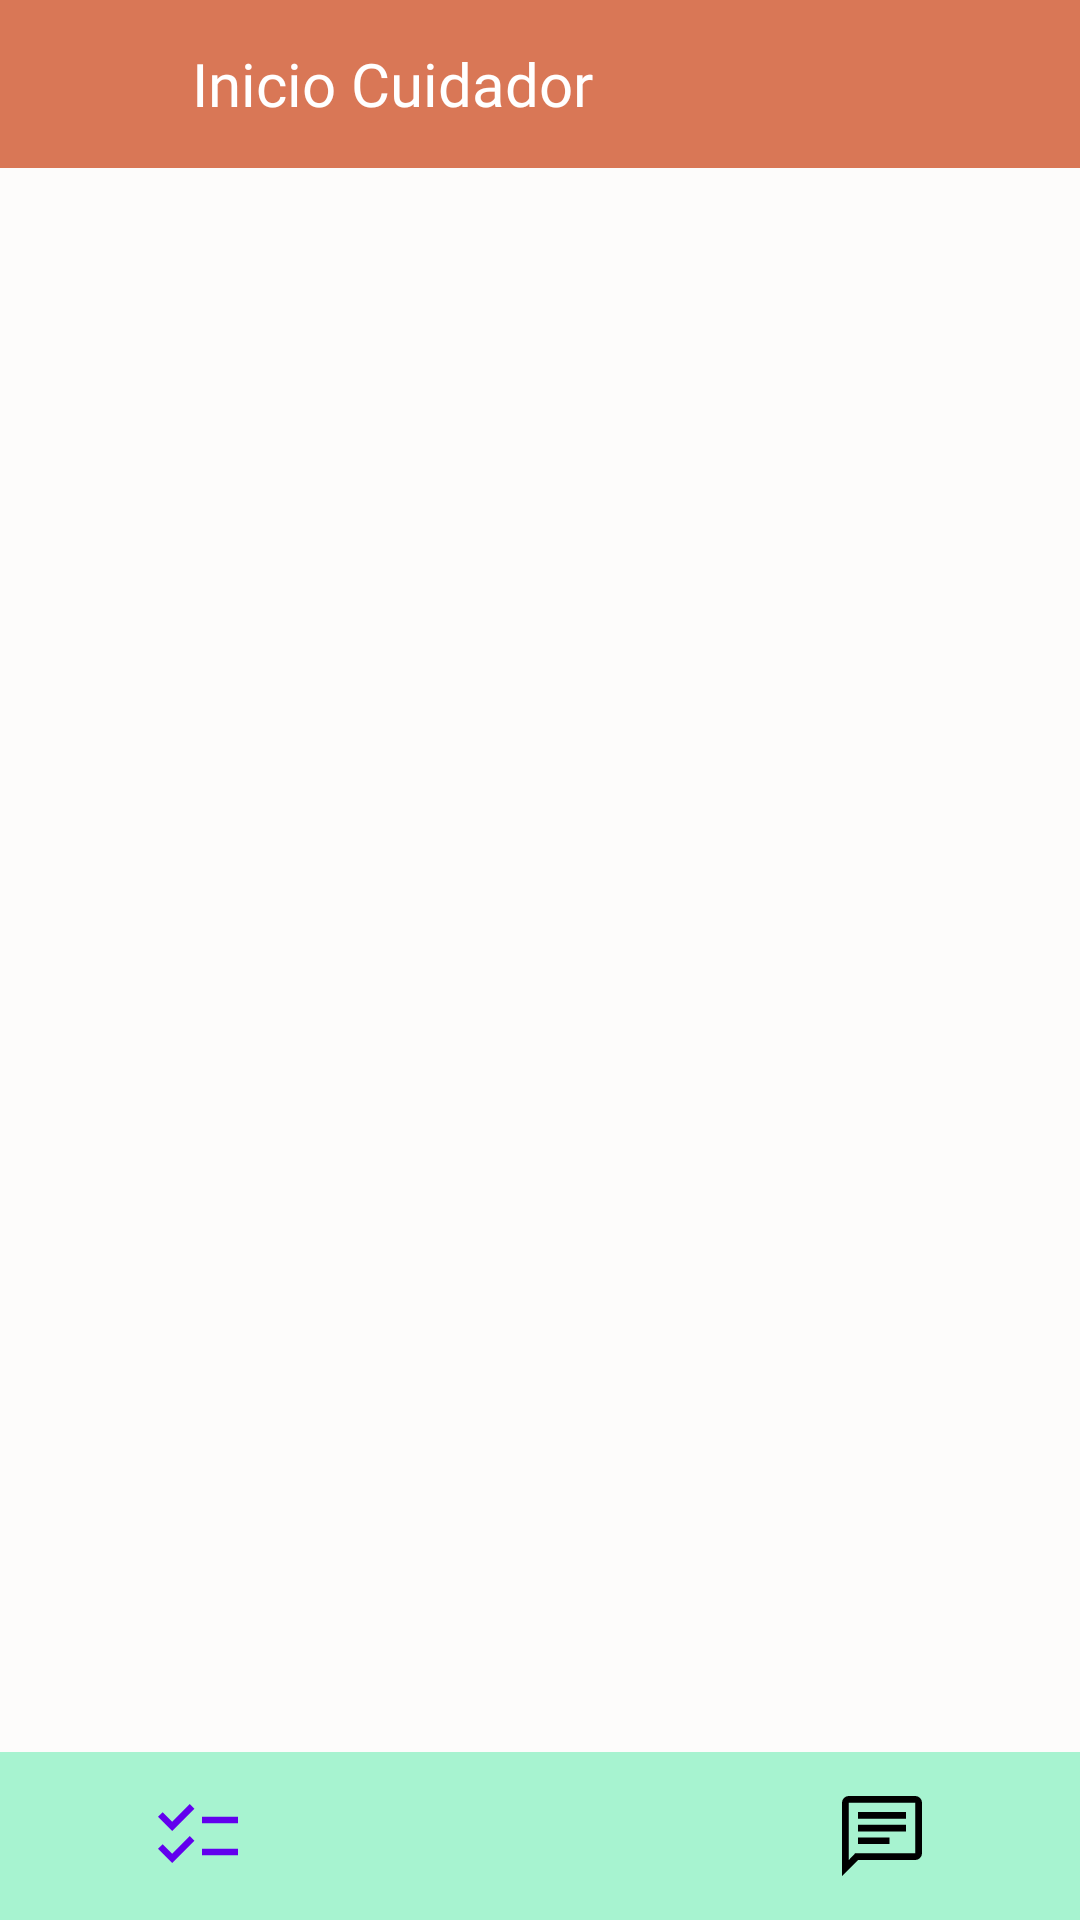

The Android layout XML behind this screen, and the referenced resources:
<!-- AndroidManifest.xml: application theme Theme.PetCareApp -->
<!-- res/layout/activity_inicio_cuidador.xml -->
<?xml version="1.0" encoding="utf-8"?>
<androidx.constraintlayout.widget.ConstraintLayout xmlns:android="http://schemas.android.com/apk/res/android"
    xmlns:app="http://schemas.android.com/apk/res-auto"
    xmlns:tools="http://schemas.android.com/tools"
    android:id="@+id/main"
    android:layout_width="match_parent"
    android:layout_height="match_parent"
    android:background="#FDFCFB"
    tools:context=".cuidador.InicioCuidadorActivity">

    

    

    <LinearLayout
        android:id="@+id/barraSuperiorCuidador"
        android:layout_width="0dp"
        android:layout_height="56dp"
        android:background="#D97756"
        android:gravity="center_vertical"
        android:orientation="horizontal"
        android:paddingStart="16dp"
        android:paddingEnd="16dp"
        app:layout_constraintEnd_toEndOf="parent"
        app:layout_constraintStart_toStartOf="parent"
        app:layout_constraintTop_toTopOf="parent">

        <ImageView
            android:id="@+id/btnPerfilCuidador"
            android:layout_width="32dp"
            android:layout_height="32dp"
            android:contentDescription="@string/btn_mi_perfil"
            android:src="@drawable/ic_user" />

        <TextView
            android:id="@+id/tvTituloBarraCuidador"
            android:layout_width="wrap_content"
            android:layout_height="wrap_content"
            android:layout_marginStart="16dp"
            android:fontFamily="@font/abeezee_regular"
            android:text="Inicio Cuidador"
            android:textColor="#FFFFFF"
            android:textSize="20sp" />
    </LinearLayout>

    <LinearLayout
        android:id="@+id/layoutSolicitudesVacio"
        android:layout_width="match_parent"
        android:layout_height="match_parent"
        android:gravity="center"
        android:orientation="vertical"
        android:visibility="gone"
        app:layout_constraintTop_toBottomOf="@id/barraSuperiorCuidador">

        
        <TextView
            android:id="@+id/textSinSolicitudes"
            android:layout_width="338dp"
            android:layout_height="wrap_content"
            android:layout_gravity="center"
            android:fontFamily="@font/abeezee_regular"
            android:text="@string/txt_sin_solicitudes"
            android:textColor="#333333"
            android:textSize="16sp" />
    </LinearLayout>

    

    

    <androidx.recyclerview.widget.RecyclerView
        android:id="@+id/recyclerSolicitudes"
        android:layout_width="wrap_content"
        android:layout_height="wrap_content"
        android:visibility="invisible"
        app:layout_constraintEnd_toEndOf="parent"
        app:layout_constraintHorizontal_bias="0.0"
        app:layout_constraintStart_toStartOf="parent"
        app:layout_constraintTop_toBottomOf="@id/barraSuperiorCuidador" />

    <LinearLayout
        android:id="@+id/barraInferiorMapaCuidador"
        android:layout_width="0dp"
        android:layout_height="56dp"
        android:background="#A7F3D0"
        android:gravity="center"
        android:orientation="horizontal"
        app:layout_constraintBottom_toBottomOf="parent"
        app:layout_constraintEnd_toEndOf="parent"
        app:layout_constraintStart_toStartOf="parent">

        <Space
            android:layout_width="wrap_content"
            android:layout_height="wrap_content"
            android:layout_weight="1" />

        <ImageView
            android:id="@+id/btnNavInicioCuidador"
            android:layout_width="32dp"
            android:layout_height="32dp"
            android:contentDescription="@string/desc_btn_nav_perfil_cuidador"
            android:src="@drawable/ic_lista_solicitudes"
            app:tint="@color/design_default_color_primary" />

        <Space
            android:layout_width="wrap_content"
            android:layout_height="12dp"
            android:layout_weight="1" />

        <ImageView
            android:id="@+id/btnNavMapaVets"
            android:layout_width="32dp"
            android:layout_height="32dp"
            android:layout_marginStart="32dp"
            android:contentDescription="@string/desc_btn_nav_mapa_cuidador"
            android:src="@drawable/ic_mapa" />


        <Space
            android:layout_width="wrap_content"
            android:layout_height="17dp"
            android:layout_weight="1" />

        <ImageView
            android:id="@+id/btnNavChatsCuidador"
            android:layout_width="32dp"
            android:layout_height="32dp"
            android:layout_marginStart="32dp"
            android:contentDescription="@string/desc_btn_nav_chats_cuidador"
            android:src="@drawable/ic_mis_chats" />

        <Space
            android:layout_width="wrap_content"
            android:layout_height="wrap_content"
            android:layout_weight="1" />
    </LinearLayout>

</androidx.constraintlayout.widget.ConstraintLayout>
<!-- resources referenced by this layout -->
<resources>
  <!-- drawable ic_lista_solicitudes (drawable) -->
  <vector xmlns:android="http://schemas.android.com/apk/res/android" android:height="32dp" android:viewportHeight="960" android:viewportWidth="960" android:width="32dp">
        
      <path android:fillColor="#000000" android:pathData="m222,750.67 l-142,-142L126.67,562l95,94.33 176,-176L444.33,528 222,750.67ZM222,430.67 L80,288.67L126.67,242l95,94.33 176,-176L444.33,208 222,430.67ZM520,673.33v-66.66h360v66.66L520,673.33ZM520,353.33v-66.66h360v66.66L520,353.33Z"/>
      
  </vector>
  <!-- drawable ic_mis_chats (drawable) -->
  <vector xmlns:android="http://schemas.android.com/apk/res/android" android:height="32dp" android:viewportHeight="960" android:viewportWidth="960" android:width="32dp">
        
      <path android:fillColor="#000000" android:pathData="M240,560.67h315.33L555.33,494L240,494v66.67ZM240,434h480v-66.67L240,367.33L240,434ZM240,307.33h480v-66.66L240,240.67v66.66ZM80,880v-733.33q0,-27 19.83,-46.84Q119.67,80 146.67,80h666.66q27,0 46.84,19.83Q880,119.67 880,146.67v506.66q0,27 -19.83,46.84Q840.33,720 813.33,720L240,720L80,880ZM211.33,653.33h602v-506.66L146.67,146.67v575l64.66,-68.34ZM146.67,653.33v-506.66,506.66Z"/>
      
  </vector>
  <string name="btn_mi_perfil">Boton para ir a mi perfil</string>
  <string name="desc_btn_nav_chats_cuidador">Boton para acceder a los chats desde la pantalla del cuidador</string>
  <string name="desc_btn_nav_mapa_cuidador">Boton para acceder al mapa desde la pantalla del cuidador</string>
  <string name="desc_btn_nav_perfil_cuidador">Boton para acceder al perfil desde la pantalla del cuidador</string>
  <string name="txt_sin_solicitudes">De momento no tienes solicitudes, ingresa a tu perfil para activar tu ubicacion y que las usuarios puedan verla</string>
  <style name="Theme.PetCareApp" parent="Base.Theme.PetCareApp" />
  <style name="Base.Theme.PetCareApp" parent="Theme.Material3.Light.NoActionBar">
          
          <item name="android:forceDarkAllowed" tools:targetApi="29">false</item>
          
          
          
          
          <item name="android:textAppearance">@style/Base.TextAppearance.MyApp</item>
  
  
  
      </style>
  <style name="Base.TextAppearance.MyApp" parent="android:TextAppearance">
          <item name="android:fontFamily">@font/my_font_family</item>
      </style>
</resources>
